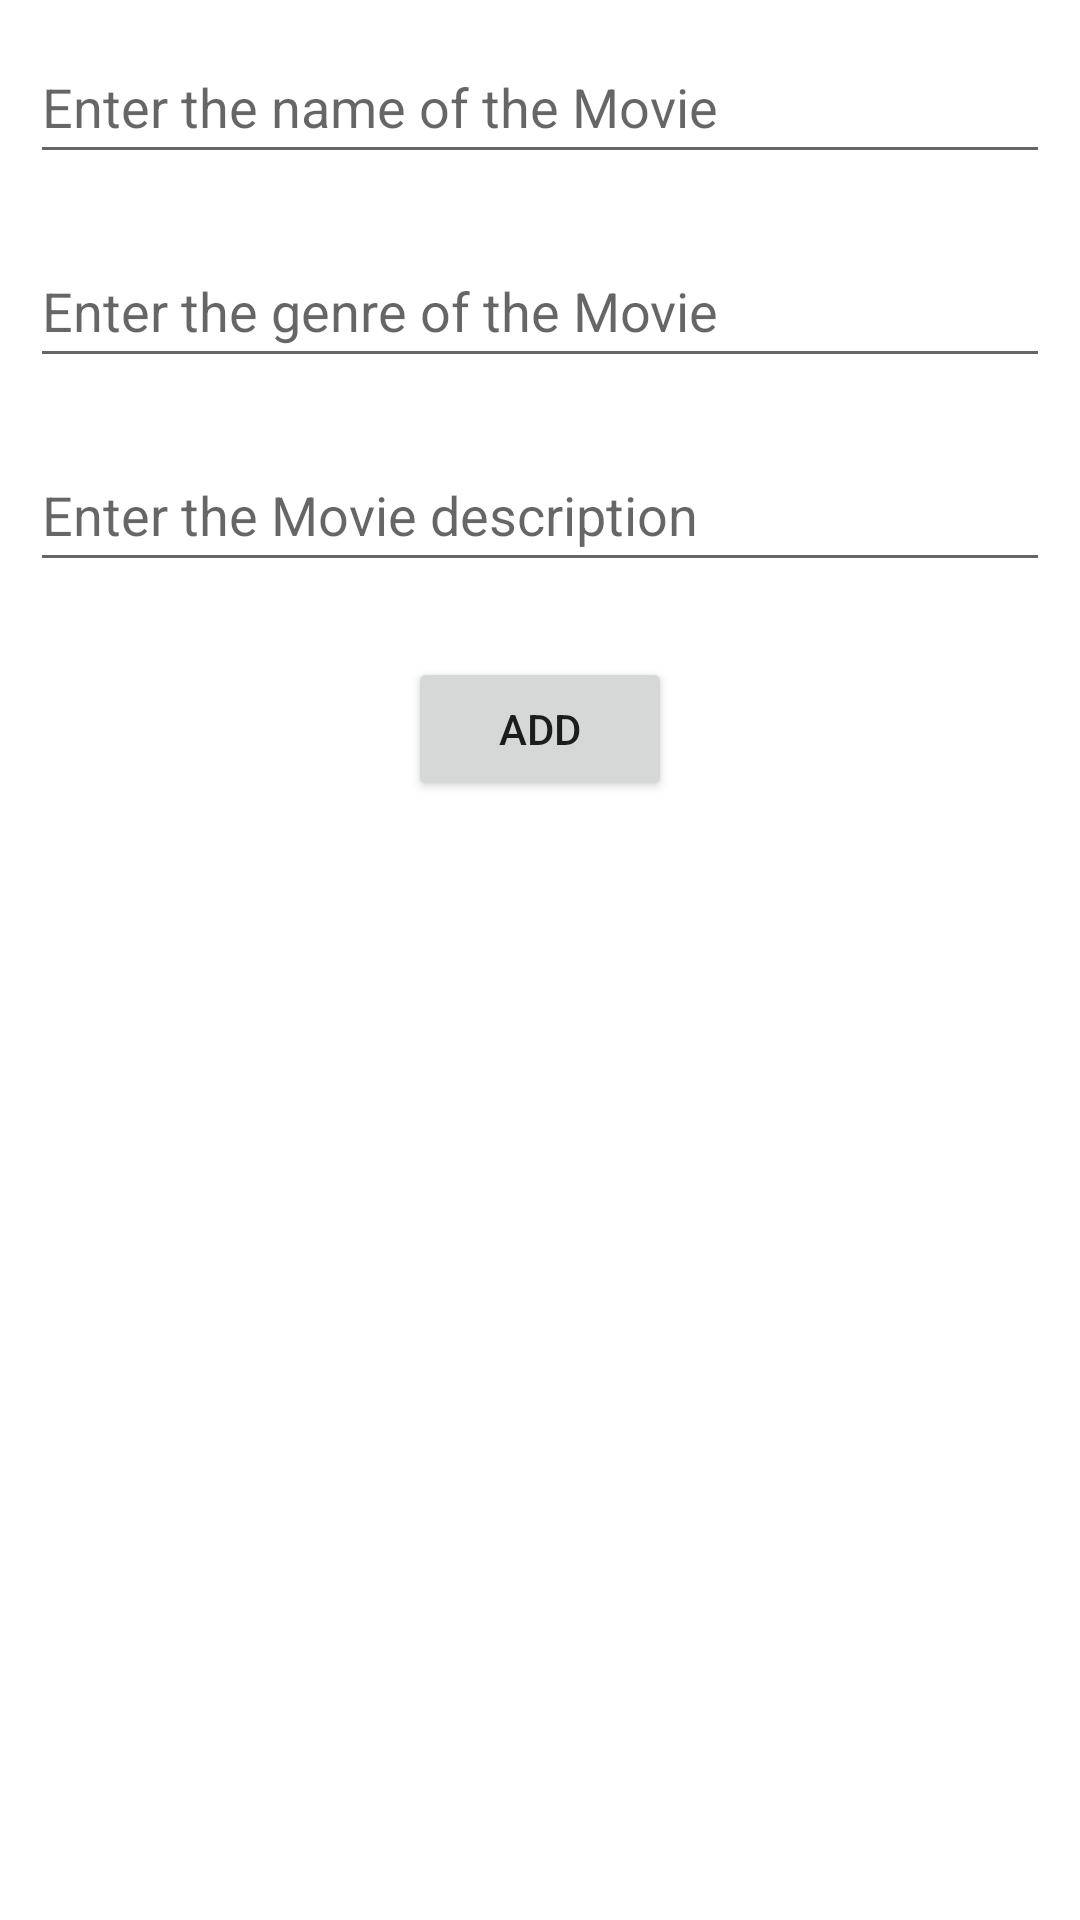

Android layout source for this screen:
<!-- AndroidManifest.xml: application theme Theme.MoviesCatalogue -->
<!-- res/layout/activity_add_new_movie.xml -->
<?xml version="1.0" encoding="utf-8"?>
<RelativeLayout
    xmlns:android="http://schemas.android.com/apk/res/android"
    xmlns:tools="http://schemas.android.com/tools"
    xmlns:app="http://schemas.android.com/apk/res-auto"
    android:layout_width="match_parent"
    android:layout_height="match_parent"
    tools:context=".AddNewMovieActivity">

  <EditText
      android:id="@+id/movieName"
      android:layout_width="match_parent"
      android:layout_height="wrap_content"
      android:layout_marginStart="10dp"
      android:layout_marginTop="10dp"
      android:layout_marginEnd="10dp"
      android:layout_marginBottom="10dp"
      android:autofillHints="Test"
      android:hint="@string/enterMovieName"
      android:inputType="text"
      android:minHeight="48dp" />

  <EditText
      android:id="@+id/movieGenre"
      android:layout_width="match_parent"
      android:layout_height="wrap_content"
      android:layout_below="@+id/movieName"
      android:layout_margin="10dp"
      android:hint="@string/enterGenre"
      android:minHeight="48dp"
      android:autofillHints="Test"
      android:inputType="text" />

  <EditText
      android:id="@+id/movieDescription"
      android:layout_width="match_parent"
      android:layout_height="wrap_content"
      android:layout_below="@+id/movieGenre"
      android:layout_margin="10dp"
      android:hint="@string/MovieDescription"
      android:minHeight="48dp"
      android:autofillHints="Test"
      android:inputType="text" />

  <Button
      android:id="@+id/addButton"
      android:layout_width="wrap_content"
      android:layout_height="wrap_content"
      android:layout_below="@+id/movieDescription"
      android:layout_centerHorizontal="true"
      android:layout_marginTop="15dp"
      android:text="@string/addBtn" />

</RelativeLayout>
<!-- resources referenced by this layout -->
<resources>
  <string name="MovieDescription">Enter the Movie description</string>
  <string name="addBtn">Add</string>
  <string name="enterGenre">Enter the genre of the Movie</string>
  <string name="enterMovieName">Enter the name of the Movie</string>
  <style name="Theme.MoviesCatalogue" parent="Theme.MaterialComponents.DayNight.NoActionBar">
          
          <item name="colorPrimary">@color/purple_500</item>
          <item name="colorPrimaryVariant">@color/purple_700</item>
          <item name="colorOnPrimary">@color/white</item>
          
          <item name="colorSecondary">@color/teal_200</item>
          <item name="colorSecondaryVariant">@color/teal_700</item>
          <item name="colorOnSecondary">@color/black</item>
          
          <item name="android:statusBarColor" tools:targetApi="l">?attr/colorPrimaryVariant</item>
          
      </style>
  <!-- not gathered from this repository: default colours our renderer supplied (Android Studio template values) -->
  <color name="purple_500">#FF6200EE</color>
  <color name="purple_700">#FF3700B3</color>
  <color name="teal_200">#FF03DAC5</color>
  <color name="teal_700">#FF018786</color>
  <color name="black">#FF000000</color>
  <color name="white">#FFFFFFFF</color>
</resources>
